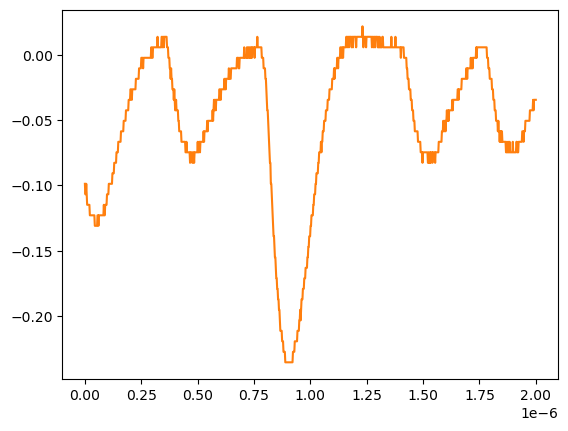

Values plotted in this chart, from the file beside it:
# KEYSIGHT TECHNOLOGIES, MSO-X 3024T, MY58262555, 07.30.2019051434
# time, 1
# 2024-07-24 15:42:47.069067
0.000000000000000000e+00, -9.879400000000000681e-02
2.002002002002001797e-09, -1.068339999999999984e-01
4.004004004004003593e-09, -1.068339999999999984e-01
6.006006006006005804e-09, -9.879400000000000681e-02
8.008008008008007187e-09, -1.068339999999999984e-01
1.001001001001000857e-08, -1.148740000000000039e-01
1.201201201201201161e-08, -1.148740000000000039e-01
1.401401401401401299e-08, -1.148740000000000039e-01
1.601601601601601437e-08, -1.148740000000000039e-01
1.801801801801801741e-08, -1.148740000000000039e-01
2.002002002002001714e-08, -1.148740000000000039e-01
2.202202202202202018e-08, -1.229149999999999965e-01
2.402402402402402322e-08, -1.229149999999999965e-01
2.602602602602602294e-08, -1.229149999999999965e-01
2.802802802802802598e-08, -1.229149999999999965e-01
3.003003003003002571e-08, -1.229149999999999965e-01
3.203203203203202875e-08, -1.229149999999999965e-01
3.403403403403403179e-08, -1.229149999999999965e-01
3.603603603603603482e-08, -1.229149999999999965e-01
3.803803803803803124e-08, -1.229149999999999965e-01
4.004004004004003428e-08, -1.229149999999999965e-01
4.204204204204203732e-08, -1.229149999999999965e-01
4.404404404404404036e-08, -1.309549999999999881e-01
4.604604604604604339e-08, -1.309549999999999881e-01
4.804804804804804643e-08, -1.309549999999999881e-01
5.005005005005004285e-08, -1.309549999999999881e-01
5.205205205205204589e-08, -1.309549999999999881e-01
5.405405405405404893e-08, -1.309549999999999881e-01
5.605605605605605196e-08, -1.229149999999999965e-01
5.805805805805805500e-08, -1.229149999999999965e-01
6.006006006006005142e-08, -1.309549999999999881e-01
6.206206206206205446e-08, -1.229149999999999965e-01
6.406406406406405750e-08, -1.229149999999999965e-01
6.606606606606606053e-08, -1.229149999999999965e-01
6.806806806806806357e-08, -1.229149999999999965e-01
7.007007007007006661e-08, -1.229149999999999965e-01
7.207207207207206965e-08, -1.229149999999999965e-01
7.407407407407407268e-08, -1.229149999999999965e-01
7.607607607607606249e-08, -1.229149999999999965e-01
7.807807807807806552e-08, -1.229149999999999965e-01
8.008008008008006856e-08, -1.229149999999999965e-01
8.208208208208207160e-08, -1.229149999999999965e-01
8.408408408408407464e-08, -1.148740000000000039e-01
8.608608608608607767e-08, -1.229149999999999965e-01
8.808808808808808071e-08, -1.229149999999999965e-01
9.009009009009008375e-08, -1.148740000000000039e-01
9.209209209209208679e-08, -1.148740000000000039e-01
9.409409409409408982e-08, -1.148740000000000039e-01
9.609609609609609286e-08, -1.148740000000000039e-01
9.809809809809808266e-08, -1.068339999999999984e-01
1.001001001001000857e-07, -1.068339999999999984e-01
1.021021021021020887e-07, -1.068339999999999984e-01
1.041041041041040918e-07, -1.068339999999999984e-01
1.061061061061060948e-07, -9.879400000000000681e-02
1.081081081081080979e-07, -9.879400000000000681e-02
1.101101101101101009e-07, -9.879400000000000681e-02
1.121121121121121039e-07, -9.879400000000000681e-02
1.141141141141141070e-07, -9.879400000000000681e-02
... 942 more rows
